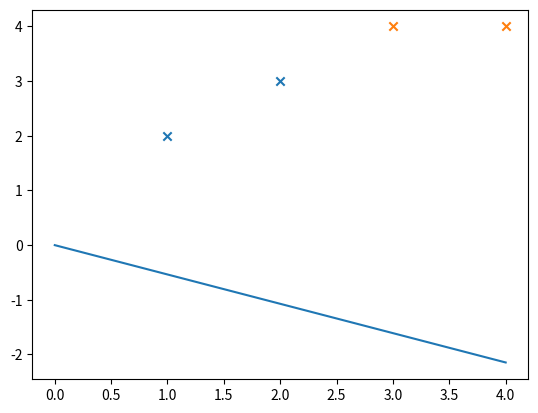

Generate this figure with matplotlib:
#!/usr/bin/python3
# -*- coding:utf-8 -*-

import numpy as np
import matplotlib.pyplot as plt

def SVD(M, use_np=True):
    if use_np:
        return np.linalg.svd(M)
    else:
        pass

class LDA:

    def __init__(self):
        pass

    def getSw(self, x0, x1):
        x0_cov = np.cov(x0)
        x1_cov = np.cov(x1)
        return x0_cov + x1_cov

    def getSb(self):
        diff_vec = np.matrix(self.x0_mean - self.x1_mean)
        #type of Sb is np.matrix
        return diff_vec.T * diff_vec

    def inverse(self, S):
        #S = np.matrix(S)
        u,s,v = SVD(S)
        print("s:",s)
        return (np.multiply(1/s,v.T)) * u.T


    def fit(self, x0, x1):
        #LDA minimize generalized Rayleigh quotient
        #generalized Rayleigh quotient: w.T * Sb * w / w.T * Sw *w
        #Sw = sigma0 + sigma1 while sigma0 is the covariance matrix of class0,sigma1 similarly
        #Sw is also named within-class scatter matrix
        #Sb = (mu_0 - mu_1)*(mu_0 - mu_1).T, named between-class scatter matrix
        #mu_0 and mu1 are the mean vectors of class0 and class1
        self.x0_mean = np.mean(x0, axis=0)
        self.x1_mean = np.mean(x1, axis=0)
        self.Sw = self.getSw(x0, x1)
        print("Sw:",self.Sw)
        self.Sb = self.getSb()
        w = np.dot( self.inverse(self.Sw), self.x0_mean - self.x1_mean )
        #self.weights = w/abs(w).min()
        self.weights = -w/w[-1]

    def getWeights(self):
        return self.weights

    def showDifference(self):
        print("best:",abs(np.dot(self.weights,self.x0_mean)-np.dot(self.weights, self.x1_mean)))
        random_one = np.array([1,2])
        print("compare:",abs(np.dot(random_one,self.x0_mean)-np.dot(random_one, self.x1_mean)))

    def projectPoint(self,x):
        return np.dot(np.dot(self.weights,x), np.transpose(x))




x0 = np.array([[1,2],[2,3]])
x1 = np.array([[3,4],[4,4]])
model = LDA()
model.fit(x0,x1)
model.showDifference()
plt.scatter(x0[:,0],x0[:,1],marker='x')
print("weights:", model.getWeights())
plt.scatter(x1[:,0],x1[:,1],marker='x')
x = np.linspace(0,4,1000)
y = model.getWeights()[0]*x
plt.plot(x,y)
plt.show()




